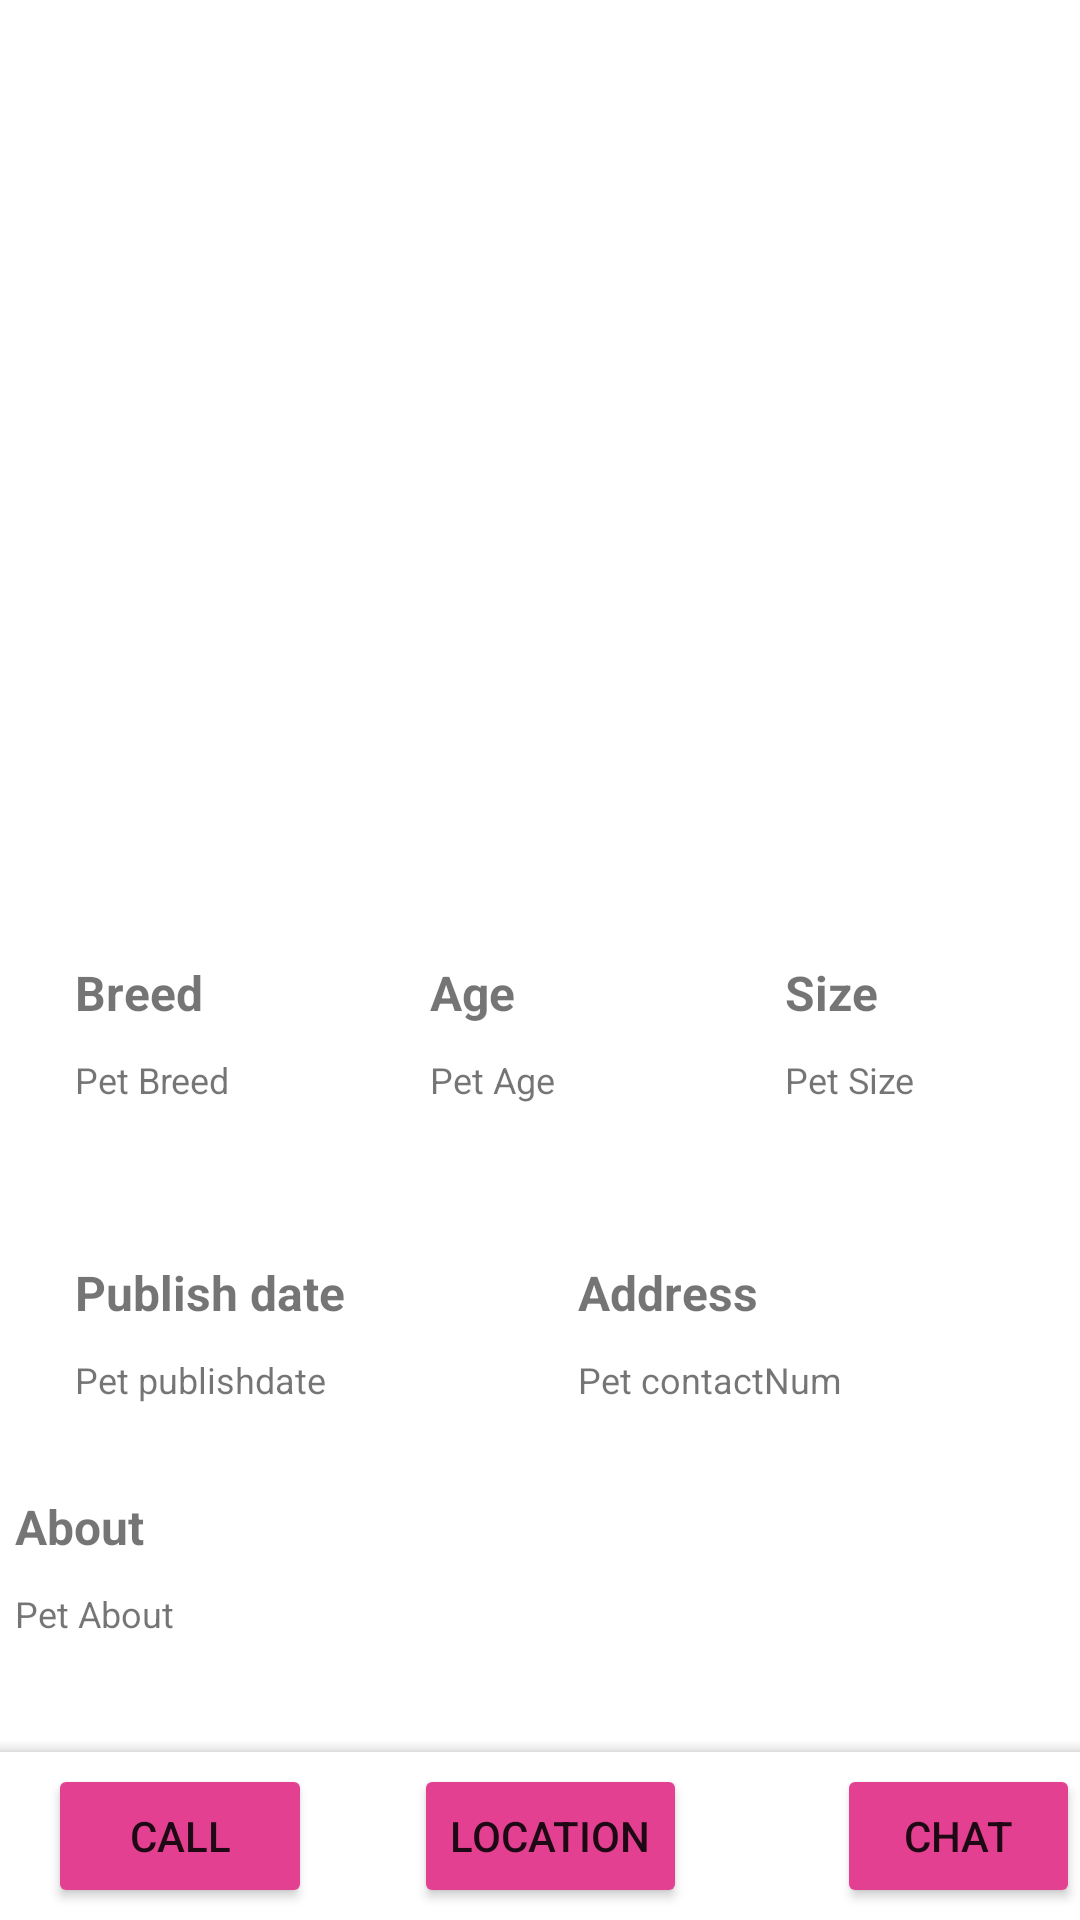

Layout XML and referenced resources for this Android screen:
<!-- AndroidManifest.xml: application theme Theme.PetCare -->
<!-- res/layout/activity_single_post.xml -->
<?xml version="1.0" encoding="utf-8"?>
<androidx.coordinatorlayout.widget.CoordinatorLayout xmlns:android="http://schemas.android.com/apk/res/android"
    xmlns:app="http://schemas.android.com/apk/res-auto"
    xmlns:tools="http://schemas.android.com/tools"
    android:layout_width="match_parent"
    android:layout_height="match_parent"
    tools:context=".SinglePostActivity">


    <RelativeLayout
        android:layout_width="match_parent"
        android:layout_height="733dp">

        <ScrollView
            android:layout_width="match_parent"
            android:layout_height="match_parent">

            <LinearLayout
                android:layout_width="match_parent"
                android:layout_height="wrap_content"
                android:orientation="vertical">

                <ImageView
                    android:id="@+id/singleImage"
                    android:layout_width="match_parent"
                    android:layout_height="300dp"
                    android:src="@drawable/add_image"
                    android:scaleType="centerCrop"/>


                
                
                
                
                
                
                
                
                
                
                
                

                <LinearLayout
                    android:layout_width="match_parent"
                    android:layout_height="wrap_content"
                    android:layout_marginStart="5dp"
                    android:layout_marginTop="20dp"
                    android:orientation="vertical">

                    <LinearLayout
                        android:layout_width="match_parent"
                        android:layout_height="wrap_content"
                        android:orientation="horizontal">

                        <LinearLayout
                            android:layout_width="match_parent"
                            android:layout_height="70dp"
                            android:layout_weight="0.25"
                            android:orientation="vertical"
                            android:paddingHorizontal="20dp">

                            <TextView
                                android:layout_width="match_parent"
                                android:layout_height="wrap_content"
                                android:text="Breed"
                                android:textSize="16dp"
                                android:textStyle="bold" />

                            <TextView
                                android:id="@+id/singleBreed"
                                android:layout_width="match_parent"
                                android:layout_height="wrap_content"
                                android:layout_marginTop="10dp"
                                android:text="Pet Breed"
                                android:textSize="12dp" />

                        </LinearLayout>

                        <LinearLayout
                            android:layout_width="match_parent"
                            android:layout_height="70dp"
                            android:layout_weight="0.25"
                            android:orientation="vertical"
                            android:paddingHorizontal="20dp">

                            <TextView
                                android:layout_width="match_parent"
                                android:layout_height="wrap_content"
                                android:text="Age"
                                android:textSize="16dp"
                                android:textStyle="bold" />

                            <TextView
                                android:id="@+id/singleAage"
                                android:layout_width="match_parent"
                                android:layout_height="wrap_content"
                                android:layout_marginTop="10dp"
                                android:text="Pet Age"
                                android:textSize="12dp" />

                        </LinearLayout>

                        <LinearLayout
                            android:layout_width="match_parent"
                            android:layout_height="70dp"
                            android:layout_weight=".25"
                            android:orientation="vertical"
                            android:paddingHorizontal="20dp">

                            <TextView
                                android:layout_width="match_parent"
                                android:layout_height="wrap_content"
                                android:text="Size"
                                android:textSize="16dp"
                                android:textStyle="bold" />

                            <TextView
                                android:id="@+id/singleSize"
                                android:layout_width="match_parent"
                                android:layout_height="wrap_content"
                                android:layout_marginTop="10dp"
                                android:text="Pet Size"
                                android:textSize="12dp" />

                        </LinearLayout>


                    </LinearLayout>

                    <LinearLayout
                        android:layout_width="match_parent"
                        android:layout_height="wrap_content"
                        android:layout_marginStart="20dp"
                        android:orientation="horizontal">

                        <LinearLayout
                            android:layout_width="match_parent"
                            android:layout_height="wrap_content"
                            android:layout_marginTop="30dp"
                            android:layout_weight=".5"
                            android:orientation="vertical">


                            <TextView
                                android:layout_width="match_parent"
                                android:layout_height="wrap_content"
                                android:text="Publish date"
                                android:textSize="16dp"
                                android:textStyle="bold" />

                            <TextView
                                android:id="@+id/singlePublishDate"
                                android:layout_width="match_parent"
                                android:layout_height="wrap_content"
                                android:layout_marginTop="10dp"
                                android:text="Pet publishdate"
                                android:textSize="12dp" />


                        </LinearLayout>

                        <LinearLayout
                            android:layout_width="match_parent"
                            android:layout_height="wrap_content"
                            android:layout_marginTop="30dp"
                            android:layout_weight=".5"
                            android:orientation="vertical">


                            <TextView
                                android:layout_width="match_parent"
                                android:layout_height="wrap_content"
                                android:text="Address"
                                android:textSize="16dp"
                                android:textStyle="bold" />

                            <TextView
                                android:id="@+id/singleAddress"
                                android:layout_width="match_parent"
                                android:layout_height="wrap_content"
                                android:layout_marginTop="10dp"
                                android:text="Pet contactNum"
                                android:textSize="12dp" />


                        </LinearLayout>


                    </LinearLayout>

                    <LinearLayout
                        android:layout_width="match_parent"
                        android:layout_height="wrap_content"
                        android:layout_marginTop="30dp"
                        android:orientation="vertical">

                        <TextView
                            android:layout_width="match_parent"
                            android:layout_height="wrap_content"
                            android:text="About"
                            android:textSize="16dp"
                            android:textStyle="bold" />

                        <TextView
                            android:id="@+id/singleAbout"
                            android:layout_width="match_parent"
                            android:layout_height="wrap_content"
                            android:layout_marginTop="10dp"
                            android:text="Pet About"
                            android:textSize="12dp" />


                    </LinearLayout>


                </LinearLayout>


            </LinearLayout>
        </ScrollView>

    </RelativeLayout>


    <com.google.android.material.bottomappbar.BottomAppBar
        android:id="@+id/bottomAppbar"
        android:layout_width="match_parent"
        android:layout_height="wrap_content"
        android:layout_gravity="bottom"
        android:background="@android:color/white"
        android:backgroundTint="@android:color/white"
        app:fabCradleMargin="5dp"
        app:fabCradleRoundedCornerRadius="30dp">



        <Button
            android:id="@+id/btnCall"
            android:layout_width="wrap_content"
            android:layout_height="wrap_content"
            android:backgroundTint="@color/purple_700"
            android:text="Call"/>

        <Button
            android:id="@+id/btnViewLocation"
            android:layout_width="wrap_content"
            android:layout_height="wrap_content"
            android:backgroundTint="@color/purple_700"
            android:text="Location"
            android:layout_marginStart="50dp"/>
        <Button
            android:id="@+id/singleChat"
            android:layout_width="wrap_content"
            android:layout_height="wrap_content"
            android:backgroundTint="@color/purple_700"
            android:text="Chat"
            android:layout_marginStart="50dp"/>
    </com.google.android.material.bottomappbar.BottomAppBar>


</androidx.coordinatorlayout.widget.CoordinatorLayout>
<!-- resources referenced by this layout -->
<resources>
  <color name="purple_700">#FFE44092</color>
  <style name="Theme.PetCare" parent="Theme.MaterialComponents.DayNight.NoActionBar">
          
          <item name="colorPrimary">@color/PrimaryColor</item>
          <item name="colorPrimaryVariant">@color/PrimaryColor</item>
          <item name="colorOnPrimary">@color/white</item>
          
          <item name="colorSecondary">@color/teal_200</item>
          <item name="colorSecondaryVariant">@color/teal_700</item>
          <item name="colorOnSecondary">@color/black</item>
          
          <item name="android:statusBarColor">?attr/colorPrimaryVariant</item>
          
      </style>
  <color name="PrimaryColor">#F07A1A</color>
  <color name="white">#FFFFFFFF</color>
  <color name="teal_200">#FF03DAC5</color>
  <color name="teal_700">#FF018786</color>
  <color name="black">#FF000000</color>
</resources>
